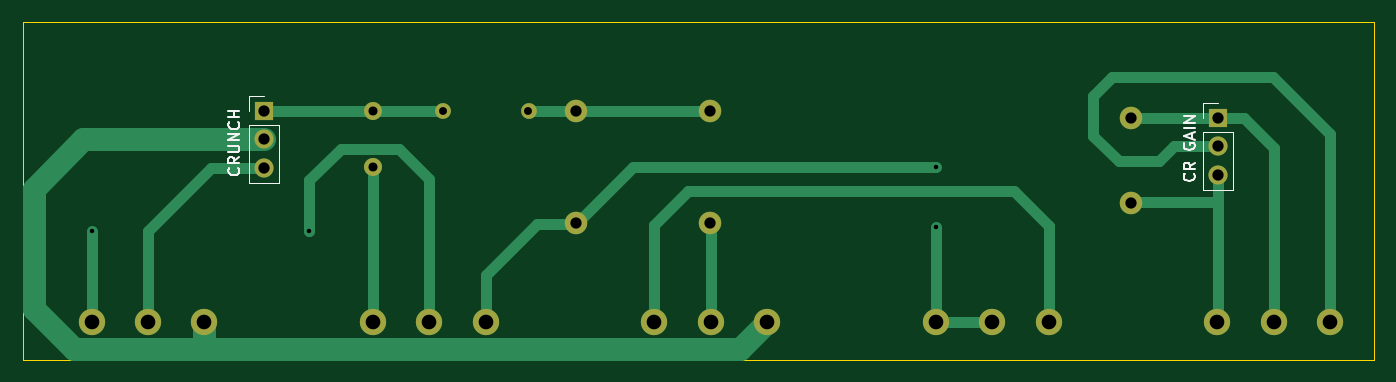
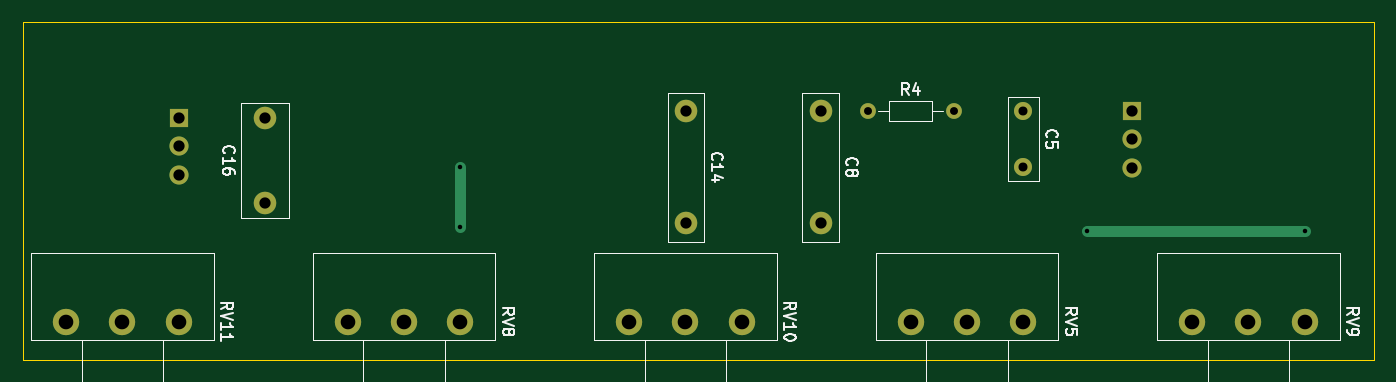
Circuit board: 11 layer files. Board 120.0 x 30.0 mm.
- bottom_copper: SRT-B_Cu.gbr (3355 bytes)
- bottom_mask: SRT-B_Mask.gbr (1709 bytes)
- paste: SRT-B_Paste.gbr (446 bytes)
- bottom_silk: SRT-B_Silkscreen.gbr (21576 bytes)
- outline: SRT-Edge_Cuts.gbr (606 bytes)
- top_copper: SRT-F_Cu.gbr (6695 bytes)
- top_mask: SRT-F_Mask.gbr (1709 bytes)
- paste: SRT-F_Paste.gbr (446 bytes)
- top_silk: SRT-F_Silkscreen.gbr (6616 bytes)
- drill: SRT-NPTH.drl (269 bytes)
- drill: SRT-PTH.drl (1189 bytes)

=== bottom_copper: SRT-B_Cu.gbr ===
%TF.GenerationSoftware,KiCad,Pcbnew,9.0.0*%
%TF.CreationDate,2025-04-19T09:25:49+05:00*%
%TF.ProjectId,SRT,5352542e-6b69-4636-9164-5f7063625858,rev?*%
%TF.SameCoordinates,Original*%
%TF.FileFunction,Copper,L2,Bot*%
%TF.FilePolarity,Positive*%
%FSLAX46Y46*%
G04 Gerber Fmt 4.6, Leading zero omitted, Abs format (unit mm)*
G04 Created by KiCad (PCBNEW 9.0.0) date 2025-04-19 09:25:49*
%MOMM*%
%LPD*%
G01*
G04 APERTURE LIST*
%TA.AperFunction,ComponentPad*%
%ADD10R,1.700000X1.700000*%
%TD*%
%TA.AperFunction,ComponentPad*%
%ADD11O,1.700000X1.700000*%
%TD*%
%TA.AperFunction,ComponentPad*%
%ADD12C,2.000000*%
%TD*%
%TA.AperFunction,ComponentPad*%
%ADD13C,2.340000*%
%TD*%
%TA.AperFunction,ComponentPad*%
%ADD14C,1.600000*%
%TD*%
%TA.AperFunction,ComponentPad*%
%ADD15C,1.400000*%
%TD*%
%TA.AperFunction,ComponentPad*%
%ADD16O,1.400000X1.400000*%
%TD*%
%TA.AperFunction,ViaPad*%
%ADD17C,0.800000*%
%TD*%
%TA.AperFunction,Conductor*%
%ADD18C,1.000000*%
%TD*%
G04 APERTURE END LIST*
D10*
%TO.P,CRUNCH,1*%
%TO.N,Net-(U2A-K)*%
X570801472Y-545428809D03*
D11*
%TO.P,CRUNCH,2*%
%TO.N,GND*%
X570801472Y-547968809D03*
%TO.P,CRUNCH,3*%
%TO.N,Net-(K1-Pad6)*%
X570801472Y-550508809D03*
%TD*%
D12*
%TO.P,C14,1*%
%TO.N,Net-(C14-Pad1)*%
X610441472Y-545441309D03*
%TO.P,C14,2*%
%TO.N,Net-(C14-Pad2)*%
X610441472Y-555441309D03*
%TD*%
D13*
%TO.P,RV9,1,1*%
%TO.N,GND*%
X565471472Y-564146309D03*
%TO.P,RV9,2,2*%
%TO.N,Net-(K1-Pad6)*%
X560471472Y-564146309D03*
%TO.P,RV9,3,3*%
%TO.N,Net-(RV5-Pad2)*%
X555471472Y-564146309D03*
%TD*%
D12*
%TO.P,C16,1*%
%TO.N,Net-(C12-Pad1)*%
X647796472Y-553598809D03*
%TO.P,C16,2*%
%TO.N,Net-(C16-Pad2)*%
X647796472Y-546098809D03*
%TD*%
D14*
%TO.P,C5,1*%
%TO.N,Net-(U2A-K)*%
X580471472Y-545458809D03*
%TO.P,C5,2*%
%TO.N,Net-(C5-Pad2)*%
X580471472Y-550458809D03*
%TD*%
D13*
%TO.P,RV8,1,1*%
%TO.N,Net-(RV10-Pad3)*%
X640471472Y-564146309D03*
%TO.P,RV8,2,2*%
%TO.N,Net-(C8-Pad2)*%
X635471472Y-564146309D03*
%TO.P,RV8,3,3*%
X630471472Y-564146309D03*
%TD*%
D15*
%TO.P,R4,1*%
%TO.N,Net-(C14-Pad1)*%
X594281472Y-545458809D03*
D16*
%TO.P,R4,2*%
%TO.N,Net-(U2A-K)*%
X586661472Y-545458809D03*
%TD*%
D13*
%TO.P,RV10,1,1*%
%TO.N,GND*%
X615471472Y-564146309D03*
%TO.P,RV10,2,2*%
%TO.N,Net-(C14-Pad2)*%
X610471472Y-564146309D03*
%TO.P,RV10,3,3*%
%TO.N,Net-(RV10-Pad3)*%
X605471472Y-564146309D03*
%TD*%
D10*
%TO.P,CR GAIN,1*%
%TO.N,Net-(C16-Pad2)*%
X655481472Y-546058809D03*
D11*
%TO.P,CR GAIN,2*%
%TO.N,GND*%
X655481472Y-548598809D03*
%TO.P,CR GAIN,3*%
%TO.N,Net-(C12-Pad1)*%
X655481472Y-551138809D03*
%TD*%
D12*
%TO.P,C8,1*%
%TO.N,Net-(C14-Pad1)*%
X598466472Y-545441309D03*
%TO.P,C8,2*%
%TO.N,Net-(C8-Pad2)*%
X598466472Y-555441309D03*
%TD*%
D13*
%TO.P,RV11,1,1*%
%TO.N,GND*%
X665471472Y-564146309D03*
%TO.P,RV11,2,2*%
%TO.N,Net-(C16-Pad2)*%
X660471472Y-564146309D03*
%TO.P,RV11,3,3*%
%TO.N,Net-(C12-Pad1)*%
X655471472Y-564146309D03*
%TD*%
%TO.P,RV5,1,1*%
%TO.N,Net-(C8-Pad2)*%
X590471472Y-564146309D03*
%TO.P,RV5,2,2*%
%TO.N,Net-(RV5-Pad2)*%
X585471472Y-564146309D03*
%TO.P,RV5,3,3*%
%TO.N,Net-(C5-Pad2)*%
X580471472Y-564146309D03*
%TD*%
D17*
%TO.N,Net-(RV5-Pad2)*%
X574791472Y-556108809D03*
X555471472Y-556108809D03*
%TO.N,Net-(C8-Pad2)*%
X630471472Y-550398809D03*
X630471472Y-555778809D03*
%TD*%
D18*
%TO.N,Net-(RV5-Pad2)*%
X574791472Y-556108809D02*
X555471472Y-556108809D01*
%TO.N,Net-(C8-Pad2)*%
X630471472Y-550398809D02*
X630471472Y-555778809D01*
%TD*%
M02*

=== bottom_mask: SRT-B_Mask.gbr ===
%TF.GenerationSoftware,KiCad,Pcbnew,9.0.0*%
%TF.CreationDate,2025-04-19T09:25:49+05:00*%
%TF.ProjectId,SRT,5352542e-6b69-4636-9164-5f7063625858,rev?*%
%TF.SameCoordinates,Original*%
%TF.FileFunction,Soldermask,Bot*%
%TF.FilePolarity,Negative*%
%FSLAX46Y46*%
G04 Gerber Fmt 4.6, Leading zero omitted, Abs format (unit mm)*
G04 Created by KiCad (PCBNEW 9.0.0) date 2025-04-19 09:25:49*
%MOMM*%
%LPD*%
G01*
G04 APERTURE LIST*
%ADD10R,1.700000X1.700000*%
%ADD11O,1.700000X1.700000*%
%ADD12C,2.000000*%
%ADD13C,2.340000*%
%ADD14C,1.600000*%
%ADD15C,1.400000*%
%ADD16O,1.400000X1.400000*%
G04 APERTURE END LIST*
D10*
%TO.C,CRUNCH*%
X570801472Y-545428809D03*
D11*
X570801472Y-547968809D03*
X570801472Y-550508809D03*
%TD*%
D12*
%TO.C,C14*%
X610441472Y-545441309D03*
X610441472Y-555441309D03*
%TD*%
D13*
%TO.C,RV9*%
X565471472Y-564146309D03*
X560471472Y-564146309D03*
X555471472Y-564146309D03*
%TD*%
D12*
%TO.C,C16*%
X647796472Y-553598809D03*
X647796472Y-546098809D03*
%TD*%
D14*
%TO.C,C5*%
X580471472Y-545458809D03*
X580471472Y-550458809D03*
%TD*%
D13*
%TO.C,RV8*%
X640471472Y-564146309D03*
X635471472Y-564146309D03*
X630471472Y-564146309D03*
%TD*%
D15*
%TO.C,R4*%
X594281472Y-545458809D03*
D16*
X586661472Y-545458809D03*
%TD*%
D13*
%TO.C,RV10*%
X615471472Y-564146309D03*
X610471472Y-564146309D03*
X605471472Y-564146309D03*
%TD*%
D10*
%TO.C,CR GAIN*%
X655481472Y-546058809D03*
D11*
X655481472Y-548598809D03*
X655481472Y-551138809D03*
%TD*%
D12*
%TO.C,C8*%
X598466472Y-545441309D03*
X598466472Y-555441309D03*
%TD*%
D13*
%TO.C,RV11*%
X665471472Y-564146309D03*
X660471472Y-564146309D03*
X655471472Y-564146309D03*
%TD*%
%TO.C,RV5*%
X590471472Y-564146309D03*
X585471472Y-564146309D03*
X580471472Y-564146309D03*
%TD*%
M02*

=== paste: SRT-B_Paste.gbr ===
%TF.GenerationSoftware,KiCad,Pcbnew,9.0.0*%
%TF.CreationDate,2025-04-19T09:25:49+05:00*%
%TF.ProjectId,SRT,5352542e-6b69-4636-9164-5f7063625858,rev?*%
%TF.SameCoordinates,Original*%
%TF.FileFunction,Paste,Bot*%
%TF.FilePolarity,Positive*%
%FSLAX46Y46*%
G04 Gerber Fmt 4.6, Leading zero omitted, Abs format (unit mm)*
G04 Created by KiCad (PCBNEW 9.0.0) date 2025-04-19 09:25:49*
%MOMM*%
%LPD*%
G01*
G04 APERTURE LIST*
G04 APERTURE END LIST*
M02*

=== bottom_silk: SRT-B_Silkscreen.gbr (21576 bytes, source omitted) ===
=== outline: SRT-Edge_Cuts.gbr ===
%TF.GenerationSoftware,KiCad,Pcbnew,9.0.0*%
%TF.CreationDate,2025-04-19T09:25:49+05:00*%
%TF.ProjectId,SRT,5352542e-6b69-4636-9164-5f7063625858,rev?*%
%TF.SameCoordinates,Original*%
%TF.FileFunction,Profile,NP*%
%FSLAX46Y46*%
G04 Gerber Fmt 4.6, Leading zero omitted, Abs format (unit mm)*
G04 Created by KiCad (PCBNEW 9.0.0) date 2025-04-19 09:25:49*
%MOMM*%
%LPD*%
G01*
G04 APERTURE LIST*
%TA.AperFunction,Profile*%
%ADD10C,0.100000*%
%TD*%
G04 APERTURE END LIST*
D10*
X549346472Y-537522559D02*
X669346472Y-537522559D01*
X669346472Y-567522559D01*
X549346472Y-567522559D01*
X549346472Y-537522559D01*
M02*

=== top_copper: SRT-F_Cu.gbr (6695 bytes, source omitted) ===
=== top_mask: SRT-F_Mask.gbr ===
%TF.GenerationSoftware,KiCad,Pcbnew,9.0.0*%
%TF.CreationDate,2025-04-19T09:25:49+05:00*%
%TF.ProjectId,SRT,5352542e-6b69-4636-9164-5f7063625858,rev?*%
%TF.SameCoordinates,Original*%
%TF.FileFunction,Soldermask,Top*%
%TF.FilePolarity,Negative*%
%FSLAX46Y46*%
G04 Gerber Fmt 4.6, Leading zero omitted, Abs format (unit mm)*
G04 Created by KiCad (PCBNEW 9.0.0) date 2025-04-19 09:25:49*
%MOMM*%
%LPD*%
G01*
G04 APERTURE LIST*
%ADD10R,1.700000X1.700000*%
%ADD11O,1.700000X1.700000*%
%ADD12C,2.000000*%
%ADD13C,2.340000*%
%ADD14C,1.600000*%
%ADD15C,1.400000*%
%ADD16O,1.400000X1.400000*%
G04 APERTURE END LIST*
D10*
%TO.C,CRUNCH*%
X570801472Y-545428809D03*
D11*
X570801472Y-547968809D03*
X570801472Y-550508809D03*
%TD*%
D12*
%TO.C,C14*%
X610441472Y-545441309D03*
X610441472Y-555441309D03*
%TD*%
D13*
%TO.C,RV9*%
X565471472Y-564146309D03*
X560471472Y-564146309D03*
X555471472Y-564146309D03*
%TD*%
D12*
%TO.C,C16*%
X647796472Y-553598809D03*
X647796472Y-546098809D03*
%TD*%
D14*
%TO.C,C5*%
X580471472Y-545458809D03*
X580471472Y-550458809D03*
%TD*%
D13*
%TO.C,RV8*%
X640471472Y-564146309D03*
X635471472Y-564146309D03*
X630471472Y-564146309D03*
%TD*%
D15*
%TO.C,R4*%
X594281472Y-545458809D03*
D16*
X586661472Y-545458809D03*
%TD*%
D13*
%TO.C,RV10*%
X615471472Y-564146309D03*
X610471472Y-564146309D03*
X605471472Y-564146309D03*
%TD*%
D10*
%TO.C,CR GAIN*%
X655481472Y-546058809D03*
D11*
X655481472Y-548598809D03*
X655481472Y-551138809D03*
%TD*%
D12*
%TO.C,C8*%
X598466472Y-545441309D03*
X598466472Y-555441309D03*
%TD*%
D13*
%TO.C,RV11*%
X665471472Y-564146309D03*
X660471472Y-564146309D03*
X655471472Y-564146309D03*
%TD*%
%TO.C,RV5*%
X590471472Y-564146309D03*
X585471472Y-564146309D03*
X580471472Y-564146309D03*
%TD*%
M02*

=== paste: SRT-F_Paste.gbr ===
%TF.GenerationSoftware,KiCad,Pcbnew,9.0.0*%
%TF.CreationDate,2025-04-19T09:25:49+05:00*%
%TF.ProjectId,SRT,5352542e-6b69-4636-9164-5f7063625858,rev?*%
%TF.SameCoordinates,Original*%
%TF.FileFunction,Paste,Top*%
%TF.FilePolarity,Positive*%
%FSLAX46Y46*%
G04 Gerber Fmt 4.6, Leading zero omitted, Abs format (unit mm)*
G04 Created by KiCad (PCBNEW 9.0.0) date 2025-04-19 09:25:49*
%MOMM*%
%LPD*%
G01*
G04 APERTURE LIST*
G04 APERTURE END LIST*
M02*

=== top_silk: SRT-F_Silkscreen.gbr ===
%TF.GenerationSoftware,KiCad,Pcbnew,9.0.0*%
%TF.CreationDate,2025-04-19T09:25:49+05:00*%
%TF.ProjectId,SRT,5352542e-6b69-4636-9164-5f7063625858,rev?*%
%TF.SameCoordinates,Original*%
%TF.FileFunction,Legend,Top*%
%TF.FilePolarity,Positive*%
%FSLAX46Y46*%
G04 Gerber Fmt 4.6, Leading zero omitted, Abs format (unit mm)*
G04 Created by KiCad (PCBNEW 9.0.0) date 2025-04-19 09:25:49*
%MOMM*%
%LPD*%
G01*
G04 APERTURE LIST*
%ADD10C,0.150000*%
%ADD11C,0.120000*%
G04 APERTURE END LIST*
D10*
X568516052Y-550534463D02*
X568563672Y-550582082D01*
X568563672Y-550582082D02*
X568611291Y-550724939D01*
X568611291Y-550724939D02*
X568611291Y-550820177D01*
X568611291Y-550820177D02*
X568563672Y-550963034D01*
X568563672Y-550963034D02*
X568468433Y-551058272D01*
X568468433Y-551058272D02*
X568373195Y-551105891D01*
X568373195Y-551105891D02*
X568182719Y-551153510D01*
X568182719Y-551153510D02*
X568039862Y-551153510D01*
X568039862Y-551153510D02*
X567849386Y-551105891D01*
X567849386Y-551105891D02*
X567754148Y-551058272D01*
X567754148Y-551058272D02*
X567658910Y-550963034D01*
X567658910Y-550963034D02*
X567611291Y-550820177D01*
X567611291Y-550820177D02*
X567611291Y-550724939D01*
X567611291Y-550724939D02*
X567658910Y-550582082D01*
X567658910Y-550582082D02*
X567706529Y-550534463D01*
X568611291Y-549534463D02*
X568135100Y-549867796D01*
X568611291Y-550105891D02*
X567611291Y-550105891D01*
X567611291Y-550105891D02*
X567611291Y-549724939D01*
X567611291Y-549724939D02*
X567658910Y-549629701D01*
X567658910Y-549629701D02*
X567706529Y-549582082D01*
X567706529Y-549582082D02*
X567801767Y-549534463D01*
X567801767Y-549534463D02*
X567944624Y-549534463D01*
X567944624Y-549534463D02*
X568039862Y-549582082D01*
X568039862Y-549582082D02*
X568087481Y-549629701D01*
X568087481Y-549629701D02*
X568135100Y-549724939D01*
X568135100Y-549724939D02*
X568135100Y-550105891D01*
X567611291Y-549105891D02*
X568420814Y-549105891D01*
X568420814Y-549105891D02*
X568516052Y-549058272D01*
X568516052Y-549058272D02*
X568563672Y-549010653D01*
X568563672Y-549010653D02*
X568611291Y-548915415D01*
X568611291Y-548915415D02*
X568611291Y-548724939D01*
X568611291Y-548724939D02*
X568563672Y-548629701D01*
X568563672Y-548629701D02*
X568516052Y-548582082D01*
X568516052Y-548582082D02*
X568420814Y-548534463D01*
X568420814Y-548534463D02*
X567611291Y-548534463D01*
X568611291Y-548058272D02*
X567611291Y-548058272D01*
X567611291Y-548058272D02*
X568611291Y-547486844D01*
X568611291Y-547486844D02*
X567611291Y-547486844D01*
X568516052Y-546439225D02*
X568563672Y-546486844D01*
X568563672Y-546486844D02*
X568611291Y-546629701D01*
X568611291Y-546629701D02*
X568611291Y-546724939D01*
X568611291Y-546724939D02*
X568563672Y-546867796D01*
X568563672Y-546867796D02*
X568468433Y-546963034D01*
X568468433Y-546963034D02*
X568373195Y-547010653D01*
X568373195Y-547010653D02*
X568182719Y-547058272D01*
X568182719Y-547058272D02*
X568039862Y-547058272D01*
X568039862Y-547058272D02*
X567849386Y-547010653D01*
X567849386Y-547010653D02*
X567754148Y-546963034D01*
X567754148Y-546963034D02*
X567658910Y-546867796D01*
X567658910Y-546867796D02*
X567611291Y-546724939D01*
X567611291Y-546724939D02*
X567611291Y-546629701D01*
X567611291Y-546629701D02*
X567658910Y-546486844D01*
X567658910Y-546486844D02*
X567706529Y-546439225D01*
X568611291Y-546010653D02*
X567611291Y-546010653D01*
X568087481Y-546010653D02*
X568087481Y-545439225D01*
X568611291Y-545439225D02*
X567611291Y-545439225D01*
X653376052Y-551034463D02*
X653423672Y-551082082D01*
X653423672Y-551082082D02*
X653471291Y-551224939D01*
X653471291Y-551224939D02*
X653471291Y-551320177D01*
X653471291Y-551320177D02*
X653423672Y-551463034D01*
X653423672Y-551463034D02*
X653328433Y-551558272D01*
X653328433Y-551558272D02*
X653233195Y-551605891D01*
X653233195Y-551605891D02*
X653042719Y-551653510D01*
X653042719Y-551653510D02*
X652899862Y-551653510D01*
X652899862Y-551653510D02*
X652709386Y-551605891D01*
X652709386Y-551605891D02*
X652614148Y-551558272D01*
X652614148Y-551558272D02*
X652518910Y-551463034D01*
X652518910Y-551463034D02*
X652471291Y-551320177D01*
X652471291Y-551320177D02*
X652471291Y-551224939D01*
X652471291Y-551224939D02*
X652518910Y-551082082D01*
X652518910Y-551082082D02*
X652566529Y-551034463D01*
X653471291Y-550034463D02*
X652995100Y-550367796D01*
X653471291Y-550605891D02*
X652471291Y-550605891D01*
X652471291Y-550605891D02*
X652471291Y-550224939D01*
X652471291Y-550224939D02*
X652518910Y-550129701D01*
X652518910Y-550129701D02*
X652566529Y-550082082D01*
X652566529Y-550082082D02*
X652661767Y-550034463D01*
X652661767Y-550034463D02*
X652804624Y-550034463D01*
X652804624Y-550034463D02*
X652899862Y-550082082D01*
X652899862Y-550082082D02*
X652947481Y-550129701D01*
X652947481Y-550129701D02*
X652995100Y-550224939D01*
X652995100Y-550224939D02*
X652995100Y-550605891D01*
X652518910Y-548320177D02*
X652471291Y-548415415D01*
X652471291Y-548415415D02*
X652471291Y-548558272D01*
X652471291Y-548558272D02*
X652518910Y-548701129D01*
X652518910Y-548701129D02*
X652614148Y-548796367D01*
X652614148Y-548796367D02*
X652709386Y-548843986D01*
X652709386Y-548843986D02*
X652899862Y-548891605D01*
X652899862Y-548891605D02*
X653042719Y-548891605D01*
X653042719Y-548891605D02*
X653233195Y-548843986D01*
X653233195Y-548843986D02*
X653328433Y-548796367D01*
X653328433Y-548796367D02*
X653423672Y-548701129D01*
X653423672Y-548701129D02*
X653471291Y-548558272D01*
X653471291Y-548558272D02*
X653471291Y-548463034D01*
X653471291Y-548463034D02*
X653423672Y-548320177D01*
X653423672Y-548320177D02*
X653376052Y-548272558D01*
X653376052Y-548272558D02*
X653042719Y-548272558D01*
X653042719Y-548272558D02*
X653042719Y-548463034D01*
X653185576Y-547891605D02*
X653185576Y-547415415D01*
X653471291Y-547986843D02*
X652471291Y-547653510D01*
X652471291Y-547653510D02*
X653471291Y-547320177D01*
X653471291Y-546986843D02*
X652471291Y-546986843D01*
X653471291Y-546510653D02*
X652471291Y-546510653D01*
X652471291Y-546510653D02*
X653471291Y-545939225D01*
X653471291Y-545939225D02*
X652471291Y-545939225D01*
D11*
%TO.C,CRUNCH*%
X569471472Y-544098809D02*
X570801472Y-544098809D01*
X569471472Y-545428809D02*
X569471472Y-544098809D01*
X569471472Y-546698809D02*
X569471472Y-551838809D01*
X569471472Y-546698809D02*
X572131472Y-546698809D01*
X569471472Y-551838809D02*
X572131472Y-551838809D01*
X572131472Y-546698809D02*
X572131472Y-551838809D01*
%TO.C,CR GAIN*%
X654151472Y-544728809D02*
X655481472Y-544728809D01*
X654151472Y-546058809D02*
X654151472Y-544728809D01*
X654151472Y-547328809D02*
X654151472Y-552468809D01*
X654151472Y-547328809D02*
X656811472Y-547328809D01*
X654151472Y-552468809D02*
X656811472Y-552468809D01*
X656811472Y-547328809D02*
X656811472Y-552468809D01*
%TD*%
M02*

=== drill: SRT-NPTH.drl ===
M48
; DRILL file {KiCad 9.0.0} date 2025-04-19T09:25:51+0500
; FORMAT={-:-/ absolute / metric / decimal}
; #@! TF.CreationDate,2025-04-19T09:25:51+05:00
; #@! TF.GenerationSoftware,Kicad,Pcbnew,9.0.0
; #@! TF.FileFunction,NonPlated,1,2,NPTH
FMAT,2
METRIC
%
G90
G05
M30

=== drill: SRT-PTH.drl ===
M48
; DRILL file {KiCad 9.0.0} date 2025-04-19T09:25:51+0500
; FORMAT={-:-/ absolute / metric / decimal}
; #@! TF.CreationDate,2025-04-19T09:25:51+05:00
; #@! TF.GenerationSoftware,Kicad,Pcbnew,9.0.0
; #@! TF.FileFunction,Plated,1,2,PTH
FMAT,2
METRIC
; #@! TA.AperFunction,Plated,PTH,ViaDrill
T1C0.400
; #@! TA.AperFunction,Plated,PTH,ComponentDrill
T2C0.700
; #@! TA.AperFunction,Plated,PTH,ComponentDrill
T3C0.800
; #@! TA.AperFunction,Plated,PTH,ComponentDrill
T4C1.000
; #@! TA.AperFunction,Plated,PTH,ComponentDrill
T5C1.300
%
G90
G05
T1
X555.471Y-556.109
X574.791Y-556.109
X630.471Y-550.399
X630.471Y-555.779
T2
X586.661Y-545.459
X594.281Y-545.459
T3
X580.471Y-545.459
X580.471Y-550.459
T4
X570.801Y-545.429
X570.801Y-547.969
X570.801Y-550.509
X598.466Y-545.441
X598.466Y-555.441
X610.441Y-545.441
X610.441Y-555.441
X647.796Y-546.099
X647.796Y-553.599
X655.481Y-546.059
X655.481Y-548.599
X655.481Y-551.139
T5
X555.471Y-564.146
X560.471Y-564.146
X565.471Y-564.146
X580.471Y-564.146
X585.471Y-564.146
X590.471Y-564.146
X605.471Y-564.146
X610.471Y-564.146
X615.471Y-564.146
X630.471Y-564.146
X635.471Y-564.146
X640.471Y-564.146
X655.471Y-564.146
X660.471Y-564.146
X665.471Y-564.146
M30
